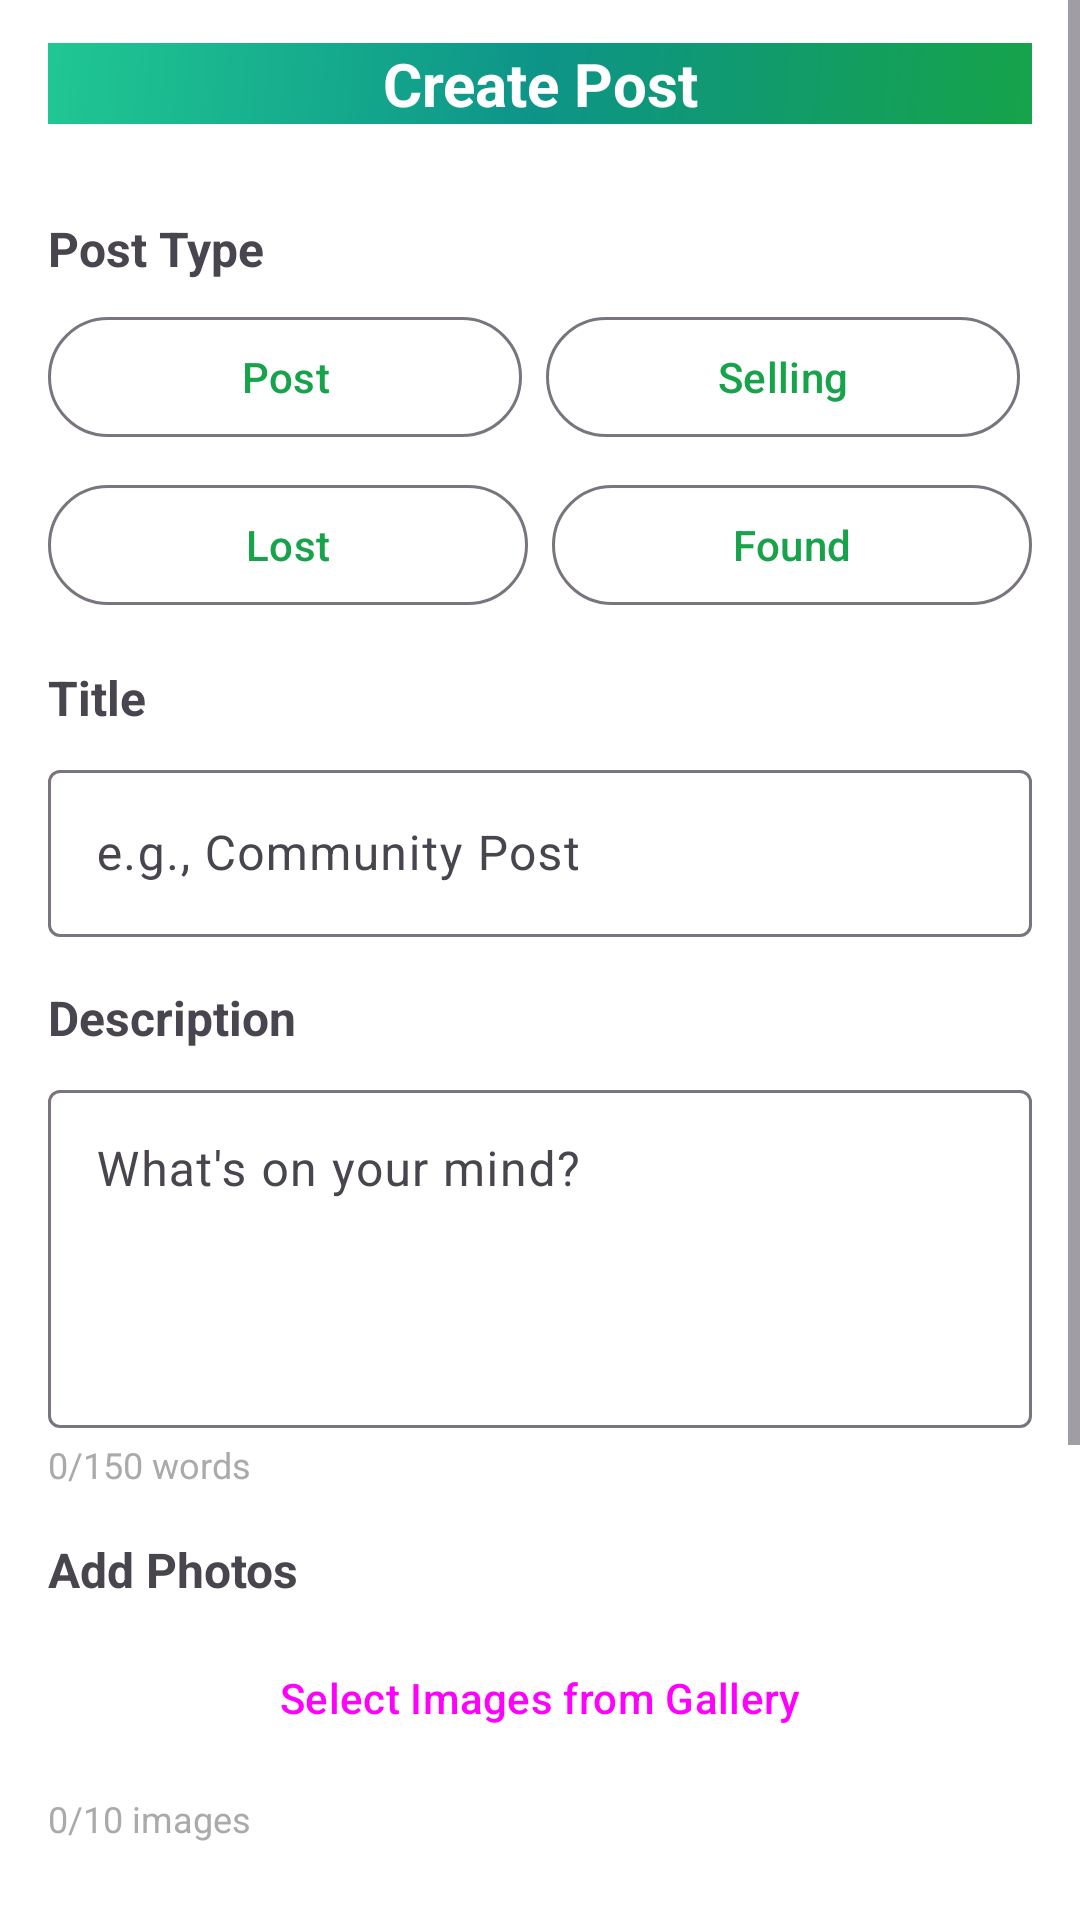

Here is an Android app screen rendered from its layout file. Give the layout XML and the strings, colors and styles it references.
<!-- AndroidManifest.xml: application theme Theme.NearTalk -->
<!-- res/layout/fragment_create_post.xml -->
<?xml version="1.0" encoding="utf-8"?>
<ScrollView xmlns:android="http://schemas.android.com/apk/res/android"
    xmlns:app="http://schemas.android.com/apk/res-auto"
    android:layout_width="match_parent"
    android:layout_height="match_parent"
    xmlns:tools="http://schemas.android.com/tools"
    android:background="@android:color/white">

    <LinearLayout
        android:layout_width="match_parent"
        android:layout_height="wrap_content"
        android:orientation="vertical">

        
        <LinearLayout
            android:layout_width="match_parent"
            android:layout_height="56dp"
            android:orientation="horizontal"
            android:background="@color/white"
            android:paddingHorizontal="16dp"
            android:gravity="center_vertical">

            <TextView
                android:layout_width="0dp"
                android:layout_height="wrap_content"
                android:layout_weight="1"
                android:text="Create Post"
                android:textSize="20sp"
                android:textStyle="bold"
                android:textColor="@android:color/white"
                android:gravity="center"
                android:background="@drawable/gradient_background"/>

        </LinearLayout>

        
        <LinearLayout
            android:layout_width="match_parent"
            android:layout_height="wrap_content"
            android:orientation="vertical"
            android:padding="16dp">

            
            <TextView
                android:layout_width="match_parent"
                android:layout_height="wrap_content"
                android:text="Post Type"
                android:textSize="16sp"
                android:textStyle="bold"
                android:layout_marginBottom="8dp"/>

            <LinearLayout
                android:layout_width="match_parent"
                android:layout_height="wrap_content"
                android:orientation="horizontal"
                android:layout_marginBottom="8dp">

                <com.google.android.material.button.MaterialButton
                    android:id="@+id/btnPost"
                    android:layout_width="0dp"
                    android:layout_height="wrap_content"
                    android:layout_weight="1"
                    android:text="Post"
                    android:layout_marginEnd="4dp"
                    style="@style/Widget.Material3.Button.OutlinedButton"/>

                <com.google.android.material.button.MaterialButton
                    android:id="@+id/btnSelling"
                    android:layout_width="0dp"
                    android:layout_height="wrap_content"
                    android:layout_weight="1"
                    android:text="Selling"
                    android:layout_marginStart="4dp"
                    android:layout_marginEnd="4dp"
                    style="@style/Widget.Material3.Button.OutlinedButton"/>

            </LinearLayout>

            <LinearLayout
                android:layout_width="match_parent"
                android:layout_height="wrap_content"
                android:orientation="horizontal"
                android:layout_marginBottom="16dp">

                <com.google.android.material.button.MaterialButton
                    android:id="@+id/btnLost"
                    android:layout_width="0dp"
                    android:layout_height="wrap_content"
                    android:layout_weight="1"
                    android:text="Lost"
                    android:layout_marginEnd="4dp"
                    style="@style/Widget.Material3.Button.OutlinedButton"/>

                <com.google.android.material.button.MaterialButton
                    android:id="@+id/btnFound"
                    android:layout_width="0dp"
                    android:layout_height="wrap_content"
                    android:layout_weight="1"
                    android:text="Found"
                    android:layout_marginStart="4dp"
                    style="@style/Widget.Material3.Button.OutlinedButton"/>

            </LinearLayout>

            
            <TextView
                android:layout_width="match_parent"
                android:layout_height="wrap_content"
                android:text="Title"
                android:textSize="16sp"
                android:textStyle="bold"
                android:layout_marginBottom="8dp"/>

            <com.google.android.material.textfield.TextInputLayout
                android:layout_width="match_parent"
                android:layout_height="wrap_content"
                android:layout_marginBottom="16dp"
                style="@style/Widget.Material3.TextInputLayout.OutlinedBox">

                <com.google.android.material.textfield.TextInputEditText
                    android:id="@+id/etTitle"
                    android:layout_width="match_parent"
                    android:layout_height="wrap_content"
                    android:hint="e.g., Community Post"
                    android:maxLines="1"
                    android:textColor="@color/black"/>

            </com.google.android.material.textfield.TextInputLayout>

            
            <TextView
                android:layout_width="match_parent"
                android:layout_height="wrap_content"
                android:text="Description"
                android:textSize="16sp"
                android:textStyle="bold"
                android:layout_marginBottom="8dp"/>

            <com.google.android.material.textfield.TextInputLayout
                android:layout_width="match_parent"
                android:layout_height="wrap_content"
                android:layout_marginBottom="4dp"
                style="@style/Widget.Material3.TextInputLayout.OutlinedBox">

                <com.google.android.material.textfield.TextInputEditText
                    android:id="@+id/etDescription"
                    android:layout_width="match_parent"
                    android:layout_height="wrap_content"
                    android:hint="What's on your mind?"
                    android:minLines="4"
                    android:gravity="top"
                    android:textColor="@color/black"/>

            </com.google.android.material.textfield.TextInputLayout>

            <TextView
                android:id="@+id/tvWordCount"
                android:layout_width="match_parent"
                android:layout_height="wrap_content"
                android:text="0/150 words"
                android:textSize="12sp"
                android:textColor="@android:color/darker_gray"
                android:layout_marginBottom="16dp"/>

            
            <com.google.android.material.card.MaterialCardView
                android:id="@+id/cvPrice"
                android:layout_width="match_parent"
                android:layout_height="wrap_content"
                android:layout_marginBottom="16dp"
                android:visibility="gone"
                app:cardElevation="2dp">

                <LinearLayout
                    android:layout_width="match_parent"
                    android:layout_height="wrap_content"
                    android:orientation="vertical"
                    android:padding="16dp">

                    <TextView
                        android:layout_width="match_parent"
                        android:layout_height="wrap_content"
                        android:text="Price"
                        android:textSize="16sp"
                        android:textStyle="bold"
                        android:layout_marginBottom="8dp"
                        android:textColor="@color/black"/>

                    <com.google.android.material.textfield.TextInputLayout
                        android:layout_width="match_parent"
                        android:layout_height="wrap_content"
                        style="@style/Widget.Material3.TextInputLayout.OutlinedBox">

                        <com.google.android.material.textfield.TextInputEditText
                            android:id="@+id/etPrice"
                            android:layout_width="match_parent"
                            android:layout_height="wrap_content"
                            android:hint="Enter price"
                            android:inputType="numberDecimal"
                            android:maxLines="1"/>

                    </com.google.android.material.textfield.TextInputLayout>

                </LinearLayout>

            </com.google.android.material.card.MaterialCardView>

            
            <TextView
                android:layout_width="match_parent"
                android:layout_height="wrap_content"
                android:text="Add Photos"
                android:textSize="16sp"
                android:textStyle="bold"
                android:layout_marginBottom="8dp"/>

            <Button
                android:id="@+id/btnSelectImages"
                android:layout_width="match_parent"
                android:layout_height="wrap_content"
                android:text="Select Images from Gallery"
                android:layout_marginBottom="8dp"/>

            <TextView
                android:id="@+id/tvImageCount"
                android:layout_width="match_parent"
                android:layout_height="wrap_content"
                android:text="0/10 images"
                android:textSize="12sp"
                android:textColor="@android:color/darker_gray"
                android:layout_marginBottom="8dp"/>

            
            <androidx.recyclerview.widget.RecyclerView
                android:id="@+id/rvSelectedImages"
                android:layout_width="match_parent"
                android:layout_height="120dp"
                android:layout_marginBottom="24dp" />

            
            <Button
                android:id="@+id/btnSubmit"
                android:layout_width="match_parent"
                android:layout_height="wrap_content"
                android:text="Create Post"
                android:textSize="16sp"
                android:textStyle="bold"
                android:background="@drawable/button_gradient"
                android:textColor="@android:color/white"
                android:padding="12dp"
                android:layout_marginBottom="20dp"/>

        </LinearLayout>

    </LinearLayout>

</ScrollView>
<!-- resources referenced by this layout -->
<resources>
  <color name="black">#FF000000</color>
  <color name="white">#FFFFFFFF</color>
  <!-- drawable button_gradient (drawable) -->
  <?xml version="1.0" encoding="utf-8"?>
  <selector xmlns:android="http://schemas.android.com/apk/res/android">
      <item android:state_pressed="true">
          <shape android:shape="rectangle">
              <corners android:radius="@dimen/button_radius" />
              <gradient
                  android:type="linear"
                  android:angle="0"
                  android:startColor="@color/colorPrimaryDark"
                  android:endColor="@color/colorAccent" />
          </shape>
      </item>
      <item>
          <shape android:shape="rectangle">
              <corners android:radius="@dimen/button_radius" />
              <gradient
                  android:type="linear"
                  android:angle="0"
                  android:startColor="@color/colorPrimary"
                  android:endColor="@color/colorAccent" />
          </shape>
      </item>
  </selector>
  <!-- drawable gradient_background (drawable) -->
  <?xml version="1.0" encoding="utf-8"?>
  <shape xmlns:android="http://schemas.android.com/apk/res/android">
      <gradient
          android:type="linear"
          android:angle="135"
          android:startColor="@color/gradient_start"
          android:centerColor="@color/gradient_middle"
          android:endColor="@color/gradient_end" />
  </shape>
  <style name="Theme.NearTalk" parent="Base.Theme.NearTalk" />
  <dimen name="button_radius">12dp</dimen>
  <color name="colorPrimaryDark">#15803d</color>
  <color name="colorAccent">#1BA698</color>
  <color name="colorPrimary">#16a34a</color>
  <color name="gradient_start">#16a34a</color>
  <color name="gradient_middle">#0d9488</color>
  <color name="gradient_end">#20C793</color>
  <style name="Base.Theme.NearTalk" parent="Theme.Material3.DayNight.NoActionBar">
          
          <item name="colorPrimary">@color/colorPrimary</item>
          <item name="colorPrimaryContainer">@color/colorPrimary</item>
          <item name="colorOnPrimary">@color/text_primary</item>
  
          
          <item name="colorSecondary">@color/colorAccent</item>
          <item name="colorSecondaryContainer">@color/colorAccent</item>
          <item name="colorOnSecondary">@color/text_primary</item>
  
          
          <item name="colorSurface">@color/card_background</item>
          <item name="colorOnSurface">@color/text_dark</item>
  
          
          <item name="materialButtonStyle">@style/Widget.Material3.Button</item>
  
          
          <item name="android:buttonStyle">@style/MyButtonStyle</item>
  
  
  
      </style>
  <color name="text_primary">#ffffff</color>
  <color name="card_background">#ffffff</color>
  <color name="text_dark">#1f2937</color>
  <style name="MyButtonStyle" parent="Widget.Material3.Button">
          <item name="android:backgroundTint">@null</item>
          <item name="backgroundTint">@null</item>
          <item name="android:background">@null</item>
      </style>
</resources>
